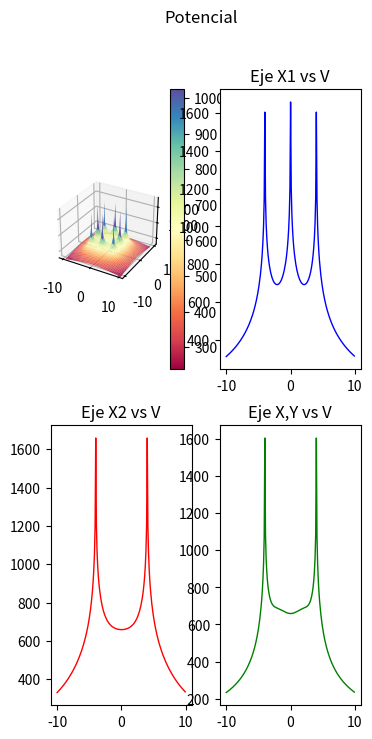

This chart was generated by the following Python code:
import os
import pylab as pl
from mpl_toolkits.mplot3d import Axes3D
import matplotlib.pyplot as plt
from matplotlib import cm
from matplotlib.ticker import LinearLocator, FormatStrFormatter
import numpy as np

#------------
#from mpl_toolkits.mplot3d.axes3d import get_test_data
#-------------
os.system("clear")
fig = pl.figure()
axx = Axes3D(fig)
raiz=np.sqrt
ln=np.log
puntoX=float(0)
puntoY=float(0)
#puntoX=float(input("Seleccione la coordenada en X donde desea calcular el potencial: "))
#puntoY=float(input("Seleccione la coordenada en Y donde desea calcular el potencial: "))
print("Calculando ...")


#------------------------------------------------------------------------------ 

Xa = np.arange(-10, 10, 0.1)   #Rango de coordenadas de X 
Ya = np.arange(-10, 10, 0.1)   #Rango de coordenadas de Y
l = 2                          #Longitud del electrodo [m]
rho= 100                       #Resistividad de terrreno [Ohm/m]
Ik=200                         #Corriente de falla [A] (Total)
Rad=0.01                       #Radio del electrodo [m]
Electrodos=8                   #Número de electrodos
Pos1=4                         #Posición 1 en Y para analisis de grafica 2D
Pos2=0                         #Posición 2 en Y para analisis de grafica 2D

#Posición de los electrodos 

P=np.array([
    [-4,-4],   #Electrodo A
    [0,-4],   #Electrodo B
    [4,-4],   #Electrodo C
    [-4,0],   #Electrodo D
    [4,0],   #Electrodo E
    [-4,4],   #Electrodo F
    [0,4],   #Electrodo G
    [4,4]    #Electrodo H
])
#------------------------------------------------------------------------------ 

E=Electrodos-1
ik=Ik/Electrodos
Vt=np.zeros((np.count_nonzero(Xa),np.count_nonzero(Ya)))
m=np.zeros((Electrodos,1))
V=np.zeros((Electrodos,1))
k=0
m2=np.zeros((Electrodos,1))
V2=np.zeros((Electrodos,1))

#------------------------------------------------------------------------------ 
#Cálculo del punto ingresado
i=0
while i<=E:
    m2[i][0] =round(raiz((((P[i][0])-puntoX)**2)+(((P[i][1])-puntoY)**2)),4)
    o,u=((P[i][0])-puntoX),((P[i][1])-puntoY)
    if ((o ==0) and (u==0)) or (m2[i][0]==0):
    #print("Elementos de matriz",k,t, "x,y",P[i][0],P[i][1],"punto de eje",X,Y )
        m2[i][0]=Rad
    V2[i][0] =ln((l+raiz((m2[i][0])**2+l**2))/(m2[i][0]))
    i += 1
Vt2=(np.sum(V2)*(rho*ik))/(2*np.pi*l)

print("El potencial en el punto (",puntoX,",",puntoY,"), es de",round(Vt2,3),"[V]")
print("Calculando el resto de operaciones..")
#------------------------------------------------------------------------------ 
#Cálculo de la mall
Vxy = [1] * (np.count_nonzero(Ya))

while k<np.count_nonzero(Ya):
    Y=round(Ya[k],3)
    t=0
    while t<np.count_nonzero(Xa):
        X=round(Xa[t],3)
        i=0
        while i<=E:
            m[i][0] =round(raiz((((P[i][0])-X)**2)+(((P[i][1])-Y)**2)),4)
            o,u=((P[i][0])-X),((P[i][1])-Y)
            if ((o ==0) and (u==0)) or (m[i][0]==0):
                #print("Elementos de matriz",k,t, "x,y",P[i][0],P[i][1],"punto de eje",X,Y )
                m[i][0]=Rad
            V[i][0] =ln((l+raiz((m[i][0])**2+l**2))/(m[i][0]))
            i += 1
        Vt[k][t]=np.sum(V)
        if Y==Pos1:
            Vxa=Vt[k]
        if Y==Pos2:
            Vxb=Vt[k]
        if (Y==X) and ((X-Y)==0):
            Vxy[k]=Vt[k][t]*(rho*ik)/(2*np.pi*l)
        t +=1
    k +=1

Vtt=(Vt*(rho*ik))/(2*np.pi*l)
Vxa=(Vxa*(rho*ik))/(2*np.pi*l)
Vxb=(Vxb*(rho*ik))/(2*np.pi*l)
print ("Número de elementos por eje:",np.count_nonzero(Xa))
aa=np.where(np.amax(Vtt) == Vtt)
print ("Valor máximo de tensión:",round(Vtt[::].max(),3),"[V], en posición: (",round(Xa[aa[0][0]],2),",",round(Ya[aa[1][0]],2),")")
bb=np.where(np.amin(Vtt) == Vtt)
print ("Valor mínimo de tensión:",round(Vtt[::].min(),3),"[V], en posición: (",round(Xa[bb[0][0]],2),",",round(Ya[bb[1][0]],2),")")
print ("Número de elemmentos de Vt:",np.count_nonzero(Vtt))
print ("Elementos de Xa al cuadrado:",np.count_nonzero(Xa)**2)
X, Y = np.meshgrid(Xa, Ya)
print ("Nuevo número de elementos de X y Y:",np.count_nonzero(X))
#------------------------------------------------------------------------------ 
# GRAFICAS
# configurar una figura dos veces más alta que ancha
fig = plt.figure(figsize=plt.figaspect(2.))
fig.suptitle('Potencial')
#  Primera imagen a imprimir
ax1 = fig.add_subplot(2, 2, 1, projection='3d')
plt.figure(figsize=(15,6))
surf = ax1.plot_surface(X, Y, Vtt, cmap = cm.get_cmap("Spectral"))#, antialiased=False)
# Customize the z axis.
ax1.set_zlim(300, 1800)
fig.colorbar(surf)

#------------------------------------------------------------------------------ 
#Graficas en 2D
#------------------------------------------------------------------------------ 
#Eje X1:
# Second subplot

x1=Xa
ax2 = fig.add_subplot(2, 2, 2)
plt.figure(figsize=(15,6))
ax2.title.set_text('Eje X1 vs V')
ax2.plot(x1, Vxa, color="blue", linewidth=1.0, linestyle="-")
#ax2.plot(x1, Vxb, color="red", linewidth=1.0, linestyle="-")
#ax2.plot(x1, Vxy, color="green", linewidth=1.0, linestyle="-")




ax3 = fig.add_subplot(2, 2, 3)
plt.figure(figsize=(15,6))
ax3.title.set_text('Eje X2 vs V')
#ax3.plot(x1, Vxa, color="blue", linewidth=1.0, linestyle="-")
ax3.plot(x1, Vxb, color="red", linewidth=1.0, linestyle="-")
#ax3.plot(x1, Vxy, color="green", linewidth=1.0, linestyle="-")


ax3 = fig.add_subplot(2, 2, 4)
plt.figure(figsize=(15,6))
ax3.title.set_text('Eje X,Y vs V')
#ax3.plot(x1, Vxa, color="blue", linewidth=1.0, linestyle="-")
#ax3.plot(x1, Vxb, color="red", linewidth=1.0, linestyle="-")
ax3.plot(x1, Vxy, color="green", linewidth=1.0, linestyle="-")
plt.pause(10)
pl.savefig('tierras.pdf')
pl.savefig('tierras.png')

"""
pl.figure(figsize=(16, 8), dpi=100)
pl.subplot(1, 1, 1)
pl.plot(x1, Vxa, color="blue", linewidth=1.0, linestyle="-")
pl.plot(x1, Vxb, color="green", linewidth=1.0, linestyle="-")
pl.xlim(-10, 10)
pl.xticks(np.linspace(-10, 10, 17, endpoint=True))
pl.ylim(200.0, 1700.0)
pl.yticks(np.linspace(200, 1700, 5, endpoint=True))
#pl.pause(100)
"""
